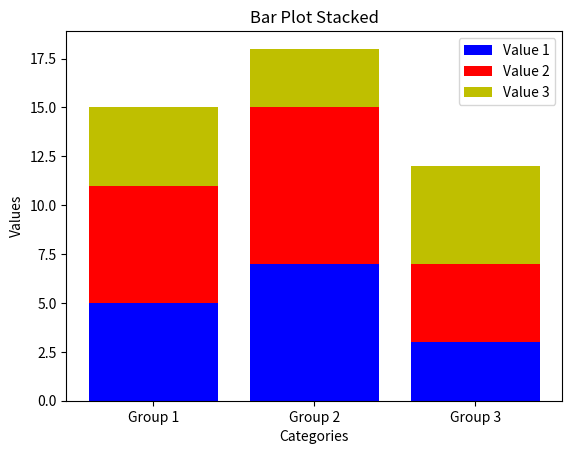

Reproduce this figure in Python.
import matplotlib.pyplot as plt
import numpy as np

categories = ['Group 1', 'Group 2', 'Group 3']
value1 = np.array([5, 7, 3])
value2 = np.array([6, 8, 4])
value3 = np.array([4, 3, 5])

plt.bar(categories, value1, color='b', label='Value 1')
plt.bar(categories, value2, bottom=value1, color='r', label='Value 2')
plt.bar(categories, value3, bottom=value1 + value2, color='y', label='Value 3')

plt.xlabel('Categories')
plt.ylabel('Values')
plt.title('Bar Plot Stacked')
plt.legend()
plt.show()
